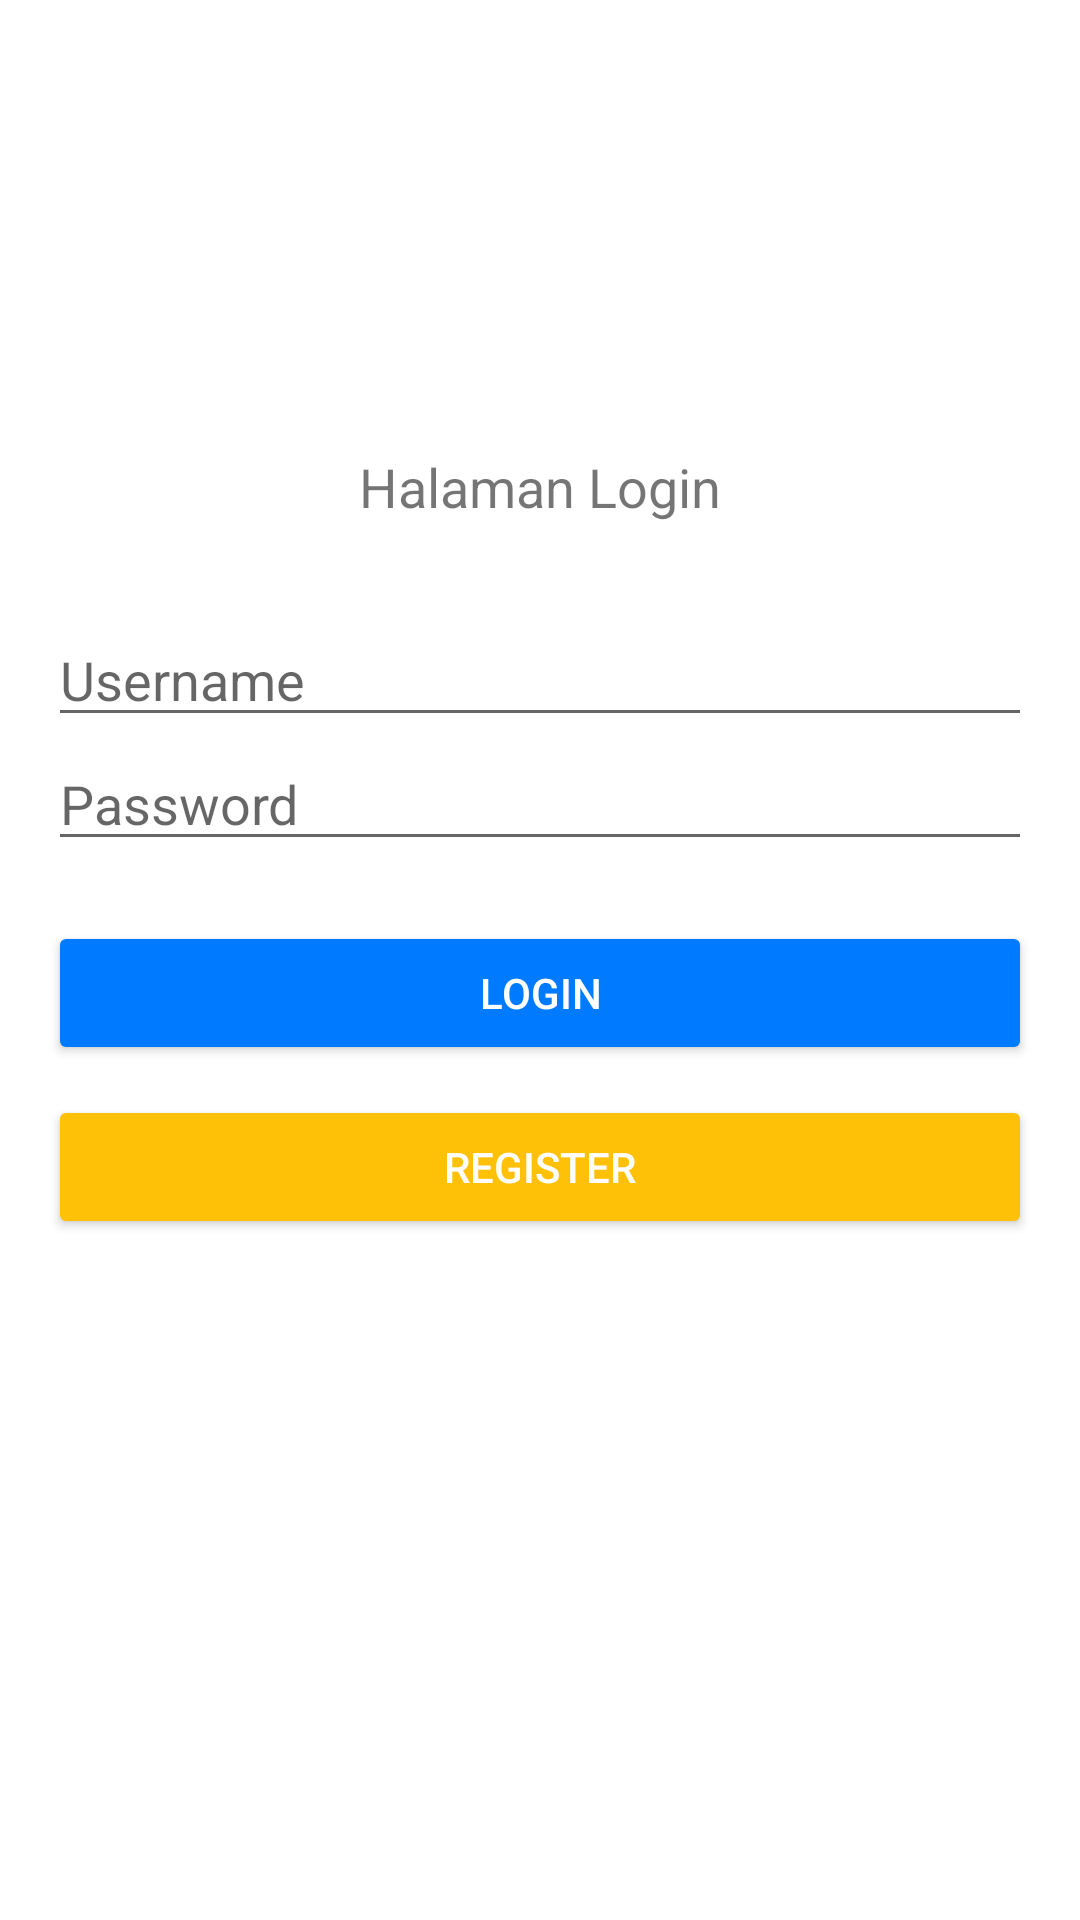

This screen was rendered from an Android layout file. Write that file and the resources it references.
<!-- AndroidManifest.xml: application theme Theme.Tugas110118737 -->
<!-- res/layout/activity_login.xml -->
<?xml version="1.0" encoding="utf-8"?>
<RelativeLayout xmlns:android="http://schemas.android.com/apk/res/android"
    xmlns:app="http://schemas.android.com/apk/res-auto"
    xmlns:tools="http://schemas.android.com/tools"
    android:layout_width="match_parent"
    android:layout_height="match_parent"
    tools:context=".LoginActivity">

    <LinearLayout
        android:id="@+id/linear_logo"
        android:layout_width="wrap_content"
        android:layout_height="wrap_content"
        android:layout_centerHorizontal="true"
        android:orientation="vertical">


        <ImageView
            android:layout_width="100dp"
            android:layout_height="100dp"
            android:src="@drawable/li"
            android:layout_gravity="center_horizontal"
            android:layout_marginTop="50dp"/>

        <TextView
            android:layout_width="wrap_content"
            android:layout_height="wrap_content"
            android:text="@string/judulLogin"
            android:textSize="18sp"/>

    </LinearLayout>

    <LinearLayout
        android:layout_width="match_parent"
        android:layout_height="wrap_content"
        android:layout_below="@+id/linear_logo"
        android:layout_marginLeft="16dp"
        android:layout_marginTop="30dp"
        android:layout_marginRight="16dp"
        android:orientation="vertical">

        <EditText
            android:id="@+id/et_username"
            android:layout_width="match_parent"
            android:layout_height="wrap_content"
            android:hint="@string/username"
            android:inputType="text"/>

        <EditText
            android:id="@+id/et_password"
            android:layout_width="match_parent"
            android:layout_height="wrap_content"
            android:hint="@string/password"
            android:inputType="textPassword"/>

        <Button
            android:id="@+id/btn_login"
            android:layout_width="match_parent"
            android:layout_height="wrap_content"
            android:layout_marginTop="20dp"
            android:text="@string/login"
            android:backgroundTint="@color/btnprimary"
            android:textColor="#fff"/>

        <Button
            android:layout_width="match_parent"
            android:layout_height="wrap_content"
            android:layout_marginTop="10dp"
            android:onClick="linkToRegister"
            android:text="@string/register"
            android:backgroundTint="@color/btnwarning"
            android:textColor="#fff"/>

    </LinearLayout>



</RelativeLayout>
<!-- resources referenced by this layout -->
<resources>
  <color name="btnprimary">#007bff</color>
  <color name="btnwarning">#ffc107</color>
  <string name="judulLogin">Halaman Login</string>
  <string name="login">Login</string>
  <string name="password">Password</string>
  <string name="register">Register</string>
  <string name="username">Username</string>
  <style name="Theme.Tugas110118737" parent="Theme.MaterialComponents.DayNight.DarkActionBar">
          
          <item name="colorPrimary">@color/purple_500</item>
          <item name="colorPrimaryVariant">@color/purple_700</item>
          <item name="colorOnPrimary">@color/white</item>
          
          <item name="colorSecondary">@color/teal_200</item>
          <item name="colorSecondaryVariant">@color/teal_700</item>
          <item name="colorOnSecondary">@color/black</item>
          
          <item name="android:statusBarColor" tools:targetApi="l">?attr/colorPrimaryVariant</item>
          
  
      </style>
  <color name="purple_500">#FF6200EE</color>
  <color name="purple_700">#FF3700B3</color>
  <color name="white">#FFFFFFFF</color>
  <color name="teal_200">#FF03DAC5</color>
  <color name="teal_700">#FF018786</color>
  <color name="black">#FF000000</color>
</resources>
